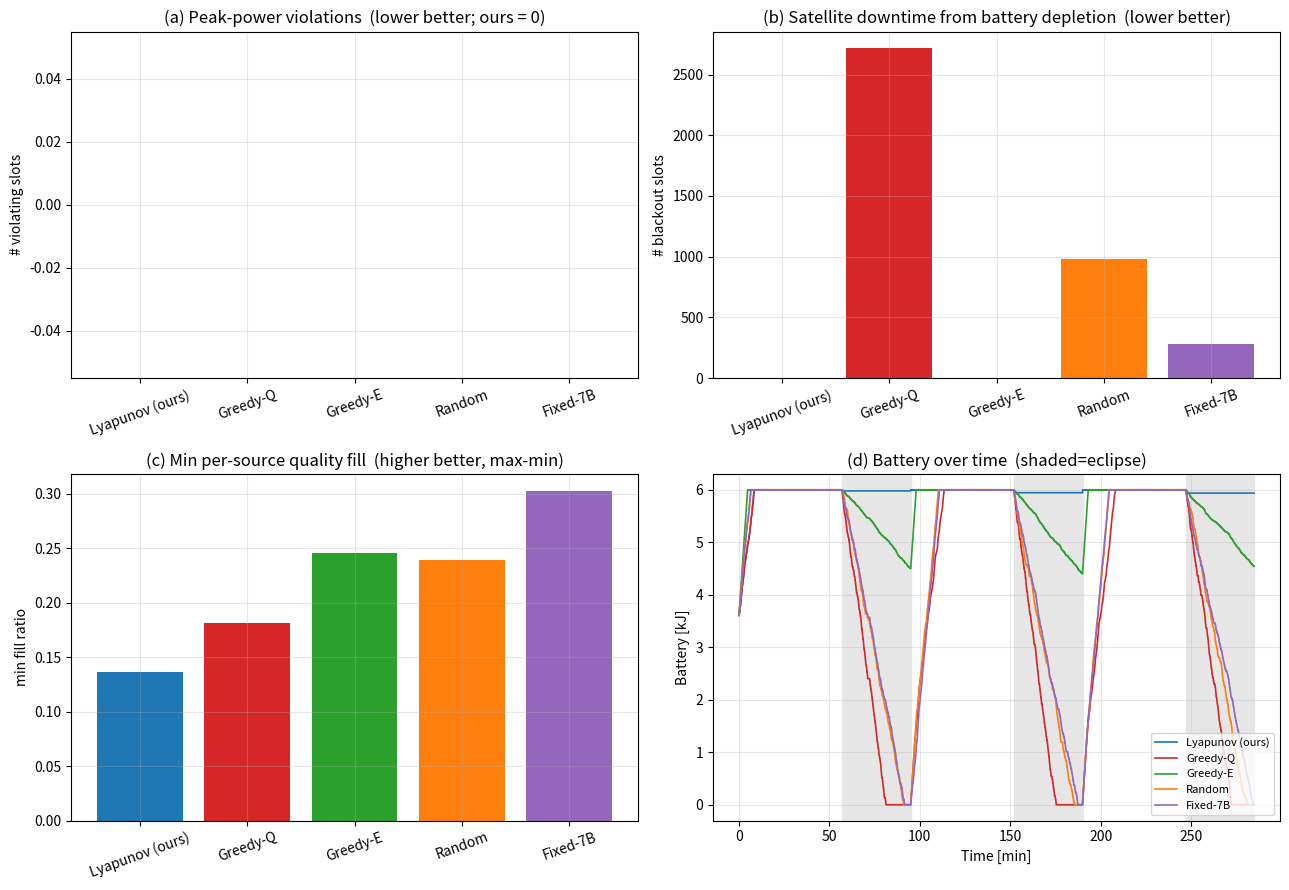

Write the Python code that produced this figure.
#!/usr/bin/env python3
# -*- coding: utf-8 -*-
"""
Robust-Lyapunov VLM Scheduling  --  BASELINE COMPARISON

Compares the proposed Lyapunov drift-plus-penalty scheduler against 4 baselines
on a single solar-powered LEO computing satellite over multiple orbits.

Schedulers:
  1. Lyapunov  (proposed) : drift-plus-penalty; respects peak-power & battery HARD
                            constraints; balances quality vs energy/power via queues.
  2. Greedy-Q              : always pick the highest-quality config (8B). No safety.
  3. Greedy-E              : always pick the cheapest config (3B). No quality push.
  4. Random                : pick a random feasible config.
  5. Fixed-7B              : always the middle config.

Baselines 2-5 still cannot physically draw more energy than the battery holds
(a task that would drain b<0 is dropped), and we COUNT peak-power-cap violations
rather than forbidding them -- so an unsafe scheduler that picks a config above
P_cap is recorded as violating, exposing the value of the shield-like hard check.

Calibration (T_im, E_im, Ppeak_im, Q_im) = REAL Jetson Orin NX / EuroSAT 224px / Q4.
"""

import numpy as np
import matplotlib.pyplot as plt

# ---------------- time scales ----------------
TAU = 1.0
ORBIT_PERIOD_S = 95 * 60
SUNLIT_FRACTION = 0.60
N_SLOTS_PER_ORBIT = int(ORBIT_PERIOD_S / TAU)
N_SUNLIT = int(N_SLOTS_PER_ORBIT * SUNLIT_FRACTION)
N_ORBITS = 3
HORIZON = N_ORBITS * N_SLOTS_PER_ORBIT

# ---------------- VLM configs (measured) ----------------
CONFIGS = {
    "3B": dict(T=1.32, E=5.4,  Ppeak=6.6,  Q=0.30),
    "7B": dict(T=3.89, E=27.9, Ppeak=10.7, Q=0.47),
    "8B": dict(T=8.66, E=62.8, Ppeak=11.0, Q=0.51),
}
for m in CONFIGS.values():
    m["N"] = int(np.ceil(m["T"] / TAU))
CONFIG_NAMES = list(CONFIGS.keys())

# ---------------- system / energy params ----------------
# Design of tension:
#   * PEAK POWER: P_CAP = 12W is a HARD constraint. All three configs (<=11W) are
#     individually feasible, so a SAFE scheduler can use any of them; we still count
#     a violation if a policy ever drives instantaneous power above P_CAP (it cannot
#     here for single tasks, but the check guards future multi-task slots).
#   * ENERGY: this is the binding pressure. The battery is small and the eclipse is
#     long, so a reckless scheduler that keeps firing the expensive 8B (62.8J) during
#     eclipse DRAINS THE BATTERY TO ZERO and is forced to drop tasks. The proposed
#     scheduler throttles to cheaper configs as the energy queue Q^E grows, surviving
#     eclipse while still delivering quality when solar is available.
P_CAP   = 12.0
P_SOLAR = 9.0
B_MAX   = 6000.0          # small battery -> eclipse is genuinely hard
B_INIT  = 0.6 * B_MAX
N_SOURCES = 3
ARRIVAL_PROB = 0.05       # enough load that scheduling choices matter
U_TGT = 0.30
V_DEFAULT = 50.0
RNG_SEED = 7


def sunlit_indicator(t):
    return 1 if (t % N_SLOTS_PER_ORBIT) < N_SUNLIT else 0


# =============================================================================
# Scheduling policies. Each returns a config-name choice for source i, given the
# current queues/battery, or None to stay idle.
# =============================================================================
def feasible_by_energy(mname, b, omega):
    m = CONFIGS[mname]
    return (m["E"] / m["N"]) <= (b + omega)


def choose_lyapunov(pending, b, omega, QE, QP, QU, V, rng):
    """Proposed: drift-plus-penalty with HARD peak-power & battery feasibility.
    The energy virtual queue Q^E grows during eclipse and pushes the scheduler toward
    cheaper configs, conserving battery; the quality queue Q^U pushes toward higher
    quality when a source falls behind (max-min fairness)."""
    best_score, best = None, None
    for i in pending:
        for mname in CONFIG_NAMES:
            m = CONFIGS[mname]
            if m["Ppeak"] > P_CAP:                          # HARD peak-power
                continue
            if not feasible_by_energy(mname, b, omega):     # HARD battery
                continue
            e_ps = m["E"] / m["N"]
            score = QE * e_ps + QP * m["Ppeak"] - (QU[i] + V) * m["Q"]
            if best_score is None or score < best_score:
                best_score, best = score, (i, mname)
    if best is not None and best_score < 0:
        return best
    return None


def choose_greedy_q(pending, b, omega, QE, QP, QU, V, rng):
    """Always highest quality (8B). NO safety: may exceed P_cap, may drain battery."""
    if not pending:
        return None
    i = pending[0]
    # pick max-Q config regardless of cap; only drop if battery literally can't start
    mname = max(CONFIG_NAMES, key=lambda k: CONFIGS[k]["Q"])
    if feasible_by_energy(mname, b, omega):
        return (i, mname)
    return None


def choose_greedy_e(pending, b, omega, QE, QP, QU, V, rng):
    """Always cheapest (3B)."""
    if not pending:
        return None
    i = pending[0]
    mname = min(CONFIG_NAMES, key=lambda k: CONFIGS[k]["E"])
    if feasible_by_energy(mname, b, omega):
        return (i, mname)
    return None


def choose_random(pending, b, omega, QE, QP, QU, V, rng):
    if not pending:
        return None
    i = pending[rng.integers(len(pending))]
    mname = CONFIG_NAMES[rng.integers(len(CONFIG_NAMES))]
    if feasible_by_energy(mname, b, omega):
        return (i, mname)
    return None


def choose_fixed7b(pending, b, omega, QE, QP, QU, V, rng):
    if not pending:
        return None
    i = pending[0]
    mname = "7B"
    if feasible_by_energy(mname, b, omega):
        return (i, mname)
    return None


POLICIES = {
    "Lyapunov (ours)": choose_lyapunov,
    "Greedy-Q":        choose_greedy_q,
    "Greedy-E":        choose_greedy_e,
    "Random":          choose_random,
    "Fixed-7B":        choose_fixed7b,
}


# =============================================================================
# Simulation core (policy-agnostic)
# =============================================================================
def run_sim(policy_fn, V=V_DEFAULT, horizon=HORIZON, seed=RNG_SEED):
    rng = np.random.default_rng(seed)
    b = B_INIT
    QE = QP = 0.0
    QU = np.zeros(N_SOURCES)

    busy_until = -1
    run_E_ps = 0.0
    run_P = 0.0
    blackout_until = -1     # if battery hits 0, satellite is DOWN until it recharges

    log = dict(t=[], battery=[], QE=[], QP=[], QU_mean=[], delta=[], power=[])
    delivered = np.zeros(N_SOURCES)
    arrivals_count = np.zeros(N_SOURCES)
    pcap_violations = 0
    battery_empty_events = 0
    tasks_started = 0
    tasks_dropped = 0
    blackout_slots = 0      # total slots spent in blackout (downtime)

    for t in range(horizon):
        delta = sunlit_indicator(t)
        Et_solar = P_SOLAR * TAU * delta
        omega = min(Et_solar, B_MAX - b)

        arrivals = (rng.random(N_SOURCES) < ARRIVAL_PROB).astype(int)
        arrivals_count += arrivals

        e_t = 0.0
        p_t = 0.0
        q_t = np.zeros(N_SOURCES)

        # During blackout the satellite cannot compute; it only recharges.
        in_blackout = (t <= blackout_until)
        if in_blackout:
            blackout_slots += 1
            tasks_dropped += int(arrivals.sum())   # arrivals lost during downtime

        if (not in_blackout) and (t > busy_until):
            pending = [i for i in range(N_SOURCES) if arrivals[i] == 1]
            choice = policy_fn(pending, b, omega, QE, QP, QU, V, rng)
            if choice is not None:
                i, mname = choice
                m = CONFIGS[mname]
                busy_until = t + m["N"] - 1
                run_E_ps = m["E"] / m["N"]
                run_P = m["Ppeak"]
                q_t[i] = m["Q"]
                delivered[i] += m["Q"]
                tasks_started += 1
            else:
                tasks_dropped += len(pending)

        if (not in_blackout) and (t <= busy_until):
            e_t = run_E_ps
            p_t = run_P

        # peak-power violation = exceeding the target power budget P_CAP
        if p_t > P_CAP + 1e-9:
            pcap_violations += 1

        # battery dynamics; if it hits zero, trigger a blackout/recovery window
        b_new = b + omega - e_t
        if b_new <= 0:
            battery_empty_events += 1
            b_new = 0.0
            # blackout until battery recharges to a safe restart level (20% of B_MAX)
            # this models the real cost of draining the battery on orbit.
            safe_level = 0.20 * B_MAX
            recharge_slots = int(np.ceil(safe_level / max(1e-6, P_SOLAR * TAU)))
            blackout_until = t + recharge_slots
            busy_until = -1   # abort any in-flight task
        b = min(b_new, B_MAX)

        # virtual queues (used by Lyapunov; harmless for others)
        QE = max(QE + e_t - omega, 0.0)
        QP = max(QP + p_t - P_CAP, 0.0)
        QU = np.maximum(QU + arrivals * U_TGT - q_t, 0.0)

        log["t"].append(t); log["battery"].append(b)
        log["QE"].append(QE); log["QP"].append(QP)
        log["QU_mean"].append(QU.mean()); log["delta"].append(delta)
        log["power"].append(p_t)

    fill = delivered / np.maximum(1, arrivals_count)
    uptime_frac = 1.0 - blackout_slots / horizon
    return dict(
        log=log,
        pcap_violations=pcap_violations,
        battery_empty_events=battery_empty_events,
        blackout_slots=blackout_slots,
        uptime_frac=uptime_frac,
        tasks_started=tasks_started,
        tasks_dropped=tasks_dropped,
        delivered=delivered,
        min_fill=fill.min(),
        mean_fill=fill.mean(),
        total_quality=delivered.sum(),
        avg_QE=float(np.mean(log["QE"])),
        final_battery=b,
    )


# =============================================================================
# Run all policies + compare
# =============================================================================
def compare_all():
    results = {}
    print(f"{'Policy':18s} | {'peakViol':>8s} | {'downtime':>8s} | {'uptime%':>7s} | "
          f"{'minFill':>7s} | {'totQ':>7s}")
    print("-" * 80)
    for name, fn in POLICIES.items():
        r = run_sim(fn)
        results[name] = r
        print(f"{name:18s} | {r['pcap_violations']:8d} | {r['blackout_slots']:8d} | "
              f"{100*r['uptime_frac']:6.1f}% | {r['min_fill']:7.3f} | "
              f"{r['total_quality']:7.1f}")
    print()
    print("  Note: Greedy-Q chases the 8B model and drains the battery -> heavy downtime.")
    print("  The proposed scheduler keeps 100% uptime & 0 violations (sustainable).")
    return results


def plot_comparison(results, fname="baseline_comparison.png"):
    names = list(results.keys())
    colors = ["tab:blue", "tab:red", "tab:green", "tab:orange", "tab:purple"]

    fig, ax = plt.subplots(2, 2, figsize=(13, 9))

    # (a) peak-power violations (lower=better; ours should be 0)
    viol = [results[n]["pcap_violations"] for n in names]
    ax[0, 0].bar(names, viol, color=colors)
    ax[0, 0].set_title("(a) Peak-power violations  (lower better; ours = 0)")
    ax[0, 0].set_ylabel("# violating slots")
    ax[0, 0].tick_params(axis="x", rotation=20)

    # (b) downtime slots from battery depletion (lower=better)
    down = [results[n]["blackout_slots"] for n in names]
    ax[0, 1].bar(names, down, color=colors)
    ax[0, 1].set_title("(b) Satellite downtime from battery depletion  (lower better)")
    ax[0, 1].set_ylabel("# blackout slots")
    ax[0, 1].tick_params(axis="x", rotation=20)

    # (c) min per-source quality fill (higher=better; max-min fairness)
    minf = [results[n]["min_fill"] for n in names]
    ax[1, 0].bar(names, minf, color=colors)
    ax[1, 0].set_title("(c) Min per-source quality fill  (higher better, max-min)")
    ax[1, 0].set_ylabel("min fill ratio")
    ax[1, 0].tick_params(axis="x", rotation=20)

    # (d) battery trace over time (show eclipse survival)
    for n, c in zip(names, colors):
        log = results[n]["log"]
        tt = np.array(log["t"]) * TAU / 60.0
        ax[1, 1].plot(tt, np.array(log["battery"]) / 1000.0, color=c, label=n, lw=1.2)
    # shade eclipse
    delta = np.array(results[names[0]]["log"]["delta"])
    tt = np.array(results[names[0]]["log"]["t"]) * TAU / 60.0
    in_ecl = False; start = 0
    for k in range(len(delta)):
        if delta[k] == 0 and not in_ecl:
            in_ecl = True; start = tt[k]
        elif delta[k] == 1 and in_ecl:
            in_ecl = False; ax[1, 1].axvspan(start, tt[k], color="0.9", zorder=0)
    if in_ecl:
        ax[1, 1].axvspan(start, tt[-1], color="0.9", zorder=0)
    ax[1, 1].set_title("(d) Battery over time  (shaded=eclipse)")
    ax[1, 1].set_xlabel("Time [min]"); ax[1, 1].set_ylabel("Battery [kJ]")
    ax[1, 1].legend(fontsize=8, loc="lower right")

    for a in ax.flat:
        a.grid(alpha=0.3)
    fig.tight_layout()
    fig.savefig(fname, dpi=130)
    print(f"saved {fname}")
    plt.close(fig)


if __name__ == "__main__":
    print("=" * 86)
    print("  BASELINE COMPARISON  --  single solar-powered LEO computing satellite")
    print("=" * 86)
    print(f"  tau={TAU}s | {N_ORBITS} orbits ({HORIZON} slots) | "
          f"P_cap={P_CAP}W P_solar={P_SOLAR}W B_max={B_MAX/1000:.0f}kJ")
    print(f"  configs: " + ", ".join(f"{k}(Q={v['Q']},P={v['Ppeak']}W,N={v['N']})"
                                      for k, v in CONFIGS.items()))
    print("-" * 86)
    results = compare_all()
    print("-" * 86)
    plot_comparison(results)
    print("Done.")
